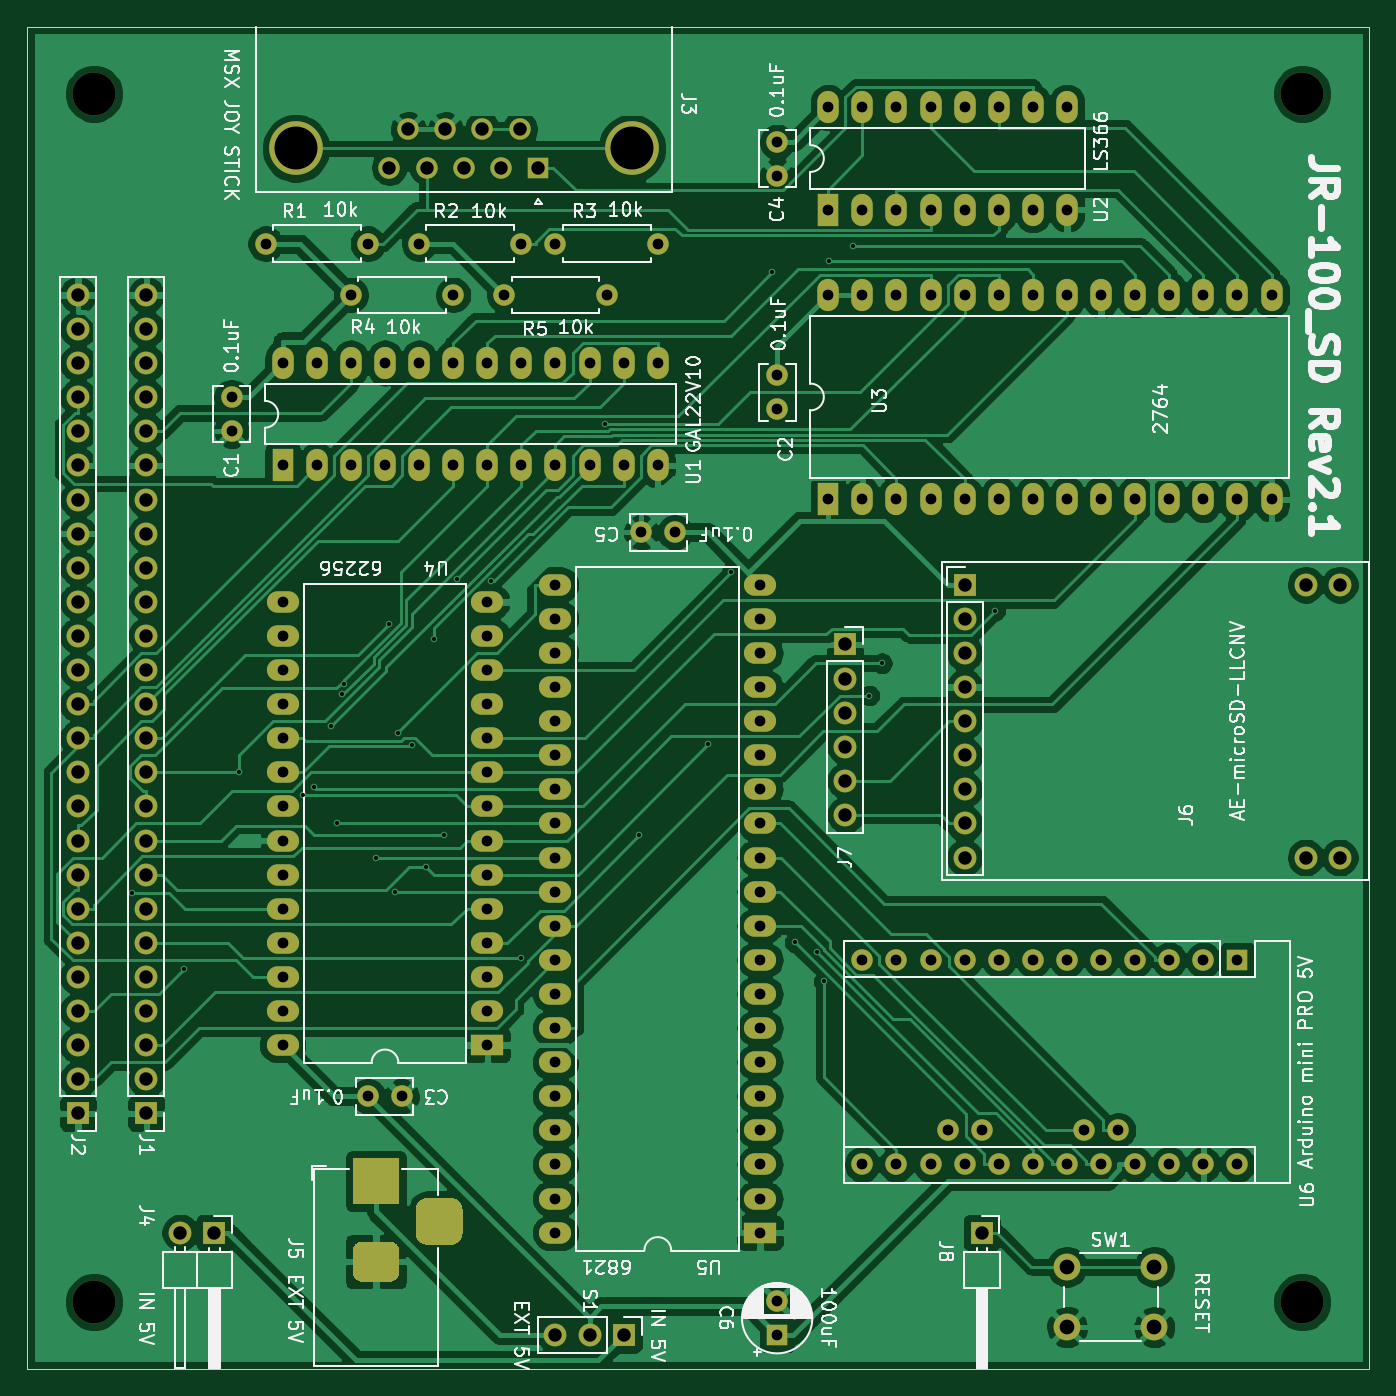
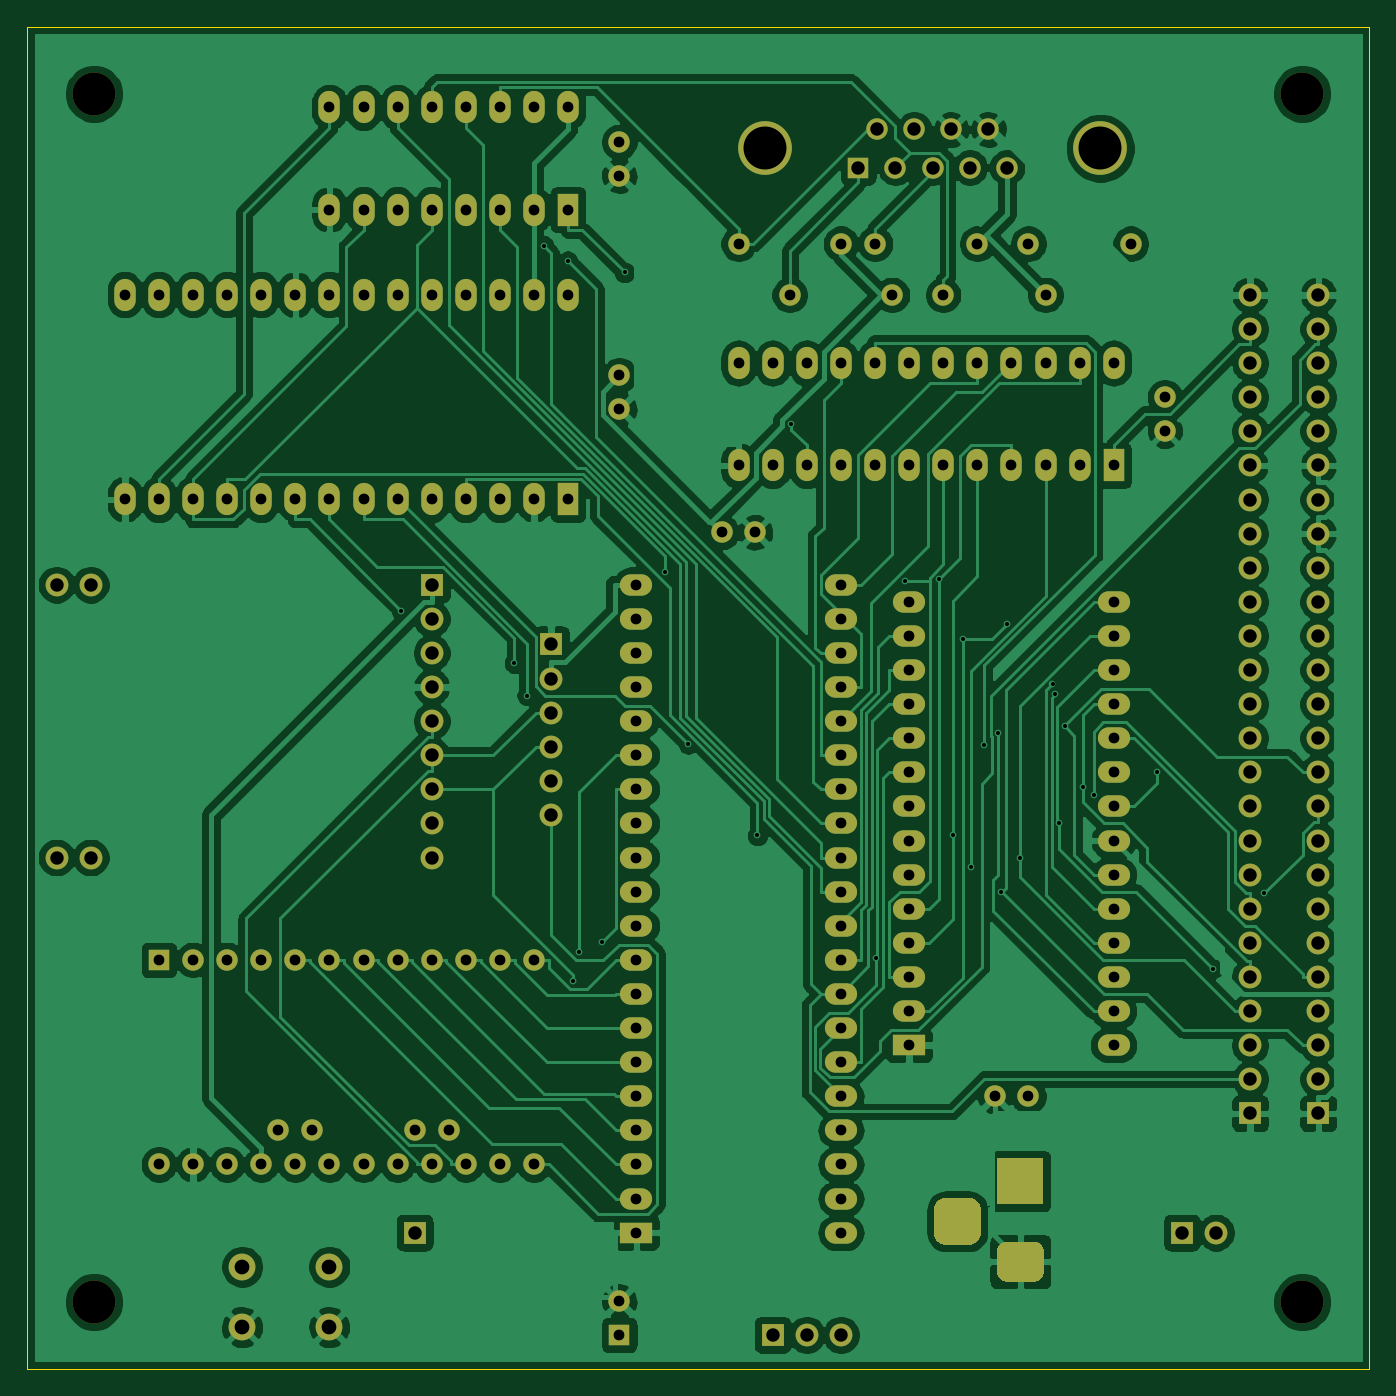
Circuit board: 10 layer files. Board 100.0 x 100.0 mm.
- bottom_copper: JR-100_SD-B_Cu.gbl (244819 bytes)
- bottom_mask: JR-100_SD-B_Mask.gbs (8482 bytes)
- paste: JR-100_SD-B_Paste.gbp (521 bytes)
- bottom_silk: JR-100_SD-B_SilkS.gbo (522 bytes)
- outline: JR-100_SD-Edge_Cuts.gm1 (704 bytes)
- top_copper: JR-100_SD-F_Cu.gtl (229194 bytes)
- top_mask: JR-100_SD-F_Mask.gts (8482 bytes)
- paste: JR-100_SD-F_Paste.gtp (521 bytes)
- top_silk: JR-100_SD-F_SilkS.gto (67757 bytes)
- drill: JR-100_SD.drl (4846 bytes)

=== bottom_copper: JR-100_SD-B_Cu.gbl (244819 bytes, source omitted) ===
=== bottom_mask: JR-100_SD-B_Mask.gbs (8482 bytes, source omitted) ===
=== paste: JR-100_SD-B_Paste.gbp ===
G04 #@! TF.GenerationSoftware,KiCad,Pcbnew,(5.1.9)-1*
G04 #@! TF.CreationDate,2025-02-11T16:00:35+09:00*
G04 #@! TF.ProjectId,JR-100_SD,4a522d31-3030-45f5-9344-2e6b69636164,rev?*
G04 #@! TF.SameCoordinates,PX53920b0PY93c3260*
G04 #@! TF.FileFunction,Paste,Bot*
G04 #@! TF.FilePolarity,Positive*
%FSLAX46Y46*%
G04 Gerber Fmt 4.6, Leading zero omitted, Abs format (unit mm)*
G04 Created by KiCad (PCBNEW (5.1.9)-1) date 2025-02-11 16:00:35*
%MOMM*%
%LPD*%
G01*
G04 APERTURE LIST*
G04 APERTURE END LIST*
M02*

=== bottom_silk: JR-100_SD-B_SilkS.gbo ===
G04 #@! TF.GenerationSoftware,KiCad,Pcbnew,(5.1.9)-1*
G04 #@! TF.CreationDate,2025-02-11T16:00:35+09:00*
G04 #@! TF.ProjectId,JR-100_SD,4a522d31-3030-45f5-9344-2e6b69636164,rev?*
G04 #@! TF.SameCoordinates,PX53920b0PY93c3260*
G04 #@! TF.FileFunction,Legend,Bot*
G04 #@! TF.FilePolarity,Positive*
%FSLAX46Y46*%
G04 Gerber Fmt 4.6, Leading zero omitted, Abs format (unit mm)*
G04 Created by KiCad (PCBNEW (5.1.9)-1) date 2025-02-11 16:00:35*
%MOMM*%
%LPD*%
G01*
G04 APERTURE LIST*
G04 APERTURE END LIST*
M02*

=== outline: JR-100_SD-Edge_Cuts.gm1 ===
G04 #@! TF.GenerationSoftware,KiCad,Pcbnew,(5.1.9)-1*
G04 #@! TF.CreationDate,2025-02-11T16:00:36+09:00*
G04 #@! TF.ProjectId,JR-100_SD,4a522d31-3030-45f5-9344-2e6b69636164,rev?*
G04 #@! TF.SameCoordinates,PX53920b0PY93c3260*
G04 #@! TF.FileFunction,Profile,NP*
%FSLAX46Y46*%
G04 Gerber Fmt 4.6, Leading zero omitted, Abs format (unit mm)*
G04 Created by KiCad (PCBNEW (5.1.9)-1) date 2025-02-11 16:00:36*
%MOMM*%
%LPD*%
G01*
G04 APERTURE LIST*
G04 #@! TA.AperFunction,Profile*
%ADD10C,0.050000*%
G04 #@! TD*
G04 APERTURE END LIST*
D10*
X0Y100000000D02*
X0Y0D01*
X100000000Y0D02*
X100000000Y100000000D01*
X0Y0D02*
X100000000Y0D01*
X100000000Y100000000D02*
X0Y100000000D01*
M02*

=== top_copper: JR-100_SD-F_Cu.gtl (229194 bytes, source omitted) ===
=== top_mask: JR-100_SD-F_Mask.gts (8482 bytes, source omitted) ===
=== paste: JR-100_SD-F_Paste.gtp ===
G04 #@! TF.GenerationSoftware,KiCad,Pcbnew,(5.1.9)-1*
G04 #@! TF.CreationDate,2025-02-11T16:00:35+09:00*
G04 #@! TF.ProjectId,JR-100_SD,4a522d31-3030-45f5-9344-2e6b69636164,rev?*
G04 #@! TF.SameCoordinates,PX53920b0PY93c3260*
G04 #@! TF.FileFunction,Paste,Top*
G04 #@! TF.FilePolarity,Positive*
%FSLAX46Y46*%
G04 Gerber Fmt 4.6, Leading zero omitted, Abs format (unit mm)*
G04 Created by KiCad (PCBNEW (5.1.9)-1) date 2025-02-11 16:00:35*
%MOMM*%
%LPD*%
G01*
G04 APERTURE LIST*
G04 APERTURE END LIST*
M02*

=== top_silk: JR-100_SD-F_SilkS.gto (67757 bytes, source omitted) ===
=== drill: JR-100_SD.drl ===
M48
; DRILL file {KiCad (5.1.9)-1} date 02/11/25 16:00:38
; FORMAT={-:-/ absolute / metric / decimal}
; #@! TF.CreationDate,2025-02-11T16:00:38+09:00
; #@! TF.GenerationSoftware,Kicad,Pcbnew,(5.1.9)-1
FMAT,2
METRIC
T1C0.300
T2C0.800
T3C1.000
T4C1.100
T5C3.200
T6C3.200
%
G90
G05
T1
X7.823Y35.456
X11.67Y29.804
X15.801Y44.45
X20.55Y42.756
X21.348Y43.374
X22.67Y47.868
X23.103Y40.64
X23.432Y50.248
X23.609Y51.062
X26.026Y38.1
X26.97Y55.484
X27.409Y35.56
X27.652Y47.352
X28.678Y46.45
X29.708Y37.42
X30.297Y54.365
X31.034Y39.772
X32.046Y58.867
X34.588Y58.675
X36.765Y30.59
X43.078Y70.415
X45.59Y39.75
X50.756Y46.576
X52.471Y59.349
X55.487Y81.689
X57.194Y31.804
X58.844Y31.037
X59.346Y28.875
X59.708Y82.519
X61.515Y83.673
X62.735Y50.165
X63.686Y52.585
X72.118Y56.476
T2
X15.24Y72.39
X15.24Y69.89
X17.78Y83.82
X19.05Y74.93
X19.05Y67.31
X19.05Y57.15
X19.05Y54.61
X19.05Y52.07
X19.05Y49.53
X19.05Y46.99
X19.05Y44.45
X19.05Y41.91
X19.05Y39.37
X19.05Y36.83
X19.05Y34.29
X19.05Y31.75
X19.05Y29.21
X19.05Y26.67
X19.05Y24.13
X21.59Y74.93
X21.59Y67.31
X24.13Y80.01
X24.13Y74.93
X24.13Y67.31
X25.4Y83.82
X25.4Y20.32
X26.67Y74.93
X26.67Y67.31
X27.9Y20.32
X29.21Y83.82
X29.21Y74.93
X29.21Y67.31
X31.75Y80.01
X31.75Y74.93
X31.75Y67.31
X34.29Y74.93
X34.29Y67.31
X34.29Y57.15
X34.29Y54.61
X34.29Y52.07
X34.29Y49.53
X34.29Y46.99
X34.29Y44.45
X34.29Y41.91
X34.29Y39.37
X34.29Y36.83
X34.29Y34.29
X34.29Y31.75
X34.29Y29.21
X34.29Y26.67
X34.29Y24.13
X35.56Y80.01
X36.83Y83.82
X36.83Y74.93
X36.83Y67.31
X39.37Y83.82
X39.37Y74.93
X39.37Y67.31
X39.37Y58.42
X39.37Y55.88
X39.37Y53.34
X39.37Y50.8
X39.37Y48.26
X39.37Y45.72
X39.37Y43.18
X39.37Y40.64
X39.37Y38.1
X39.37Y35.56
X39.37Y33.02
X39.37Y30.48
X39.37Y27.94
X39.37Y25.4
X39.37Y22.86
X39.37Y20.32
X39.37Y17.78
X39.37Y15.24
X39.37Y12.7
X39.37Y10.16
X41.91Y74.93
X41.91Y67.31
X43.18Y80.01
X44.45Y74.93
X44.45Y67.31
X45.76Y62.332
X46.99Y83.82
X46.99Y74.93
X46.99Y67.31
X48.26Y62.332
X54.61Y58.42
X54.61Y55.88
X54.61Y53.34
X54.61Y50.8
X54.61Y48.26
X54.61Y45.72
X54.61Y43.18
X54.61Y40.64
X54.61Y38.1
X54.61Y35.56
X54.61Y33.02
X54.61Y30.48
X54.61Y27.94
X54.61Y25.4
X54.61Y22.86
X54.61Y20.32
X54.61Y17.78
X54.61Y15.24
X54.61Y12.7
X54.61Y10.16
X55.88Y91.4
X55.88Y88.9
X55.88Y74.011
X55.88Y71.511
X55.88Y5.04
X55.88Y2.54
X59.69Y93.98
X59.69Y86.36
X59.69Y80.026
X59.69Y64.786
X62.23Y93.98
X62.23Y86.36
X62.23Y80.026
X62.23Y64.786
X62.23Y30.48
X62.23Y15.24
X64.77Y93.98
X64.77Y86.36
X64.77Y80.026
X64.77Y64.786
X64.77Y30.48
X64.77Y15.24
X67.31Y93.98
X67.31Y86.36
X67.31Y80.026
X67.31Y64.786
X67.31Y30.48
X67.31Y15.24
X68.58Y17.78
X69.85Y93.98
X69.85Y86.36
X69.85Y80.026
X69.85Y64.786
X69.85Y30.48
X69.85Y15.24
X71.12Y17.78
X72.39Y93.98
X72.39Y86.36
X72.39Y80.026
X72.39Y64.786
X72.39Y30.48
X72.39Y15.24
X74.93Y93.98
X74.93Y86.36
X74.93Y80.026
X74.93Y64.786
X74.93Y30.48
X74.93Y15.24
X77.47Y93.98
X77.47Y86.36
X77.47Y80.026
X77.47Y64.786
X77.47Y30.48
X77.47Y15.24
X78.74Y17.78
X80.01Y80.026
X80.01Y64.786
X80.01Y30.48
X80.01Y15.24
X81.28Y17.78
X82.55Y80.026
X82.55Y64.786
X82.55Y30.48
X82.55Y15.24
X85.09Y80.026
X85.09Y64.786
X85.09Y30.48
X85.09Y15.24
X87.63Y80.026
X87.63Y64.786
X87.63Y30.48
X87.63Y15.24
X90.17Y80.026
X90.17Y64.786
X90.17Y30.48
X90.17Y15.24
X92.71Y80.026
X92.71Y64.786
T3
X3.81Y80.01
X3.81Y77.47
X3.81Y74.93
X3.81Y72.39
X3.81Y69.85
X3.81Y67.31
X3.81Y64.77
X3.81Y62.23
X3.81Y59.69
X3.81Y57.15
X3.81Y54.61
X3.81Y52.07
X3.81Y49.53
X3.81Y46.99
X3.81Y44.45
X3.81Y41.91
X3.81Y39.37
X3.81Y36.83
X3.81Y34.29
X3.81Y31.75
X3.81Y29.21
X3.81Y26.67
X3.81Y24.13
X3.81Y21.59
X3.81Y19.05
X8.89Y80.01
X8.89Y77.47
X8.89Y74.93
X8.89Y72.39
X8.89Y69.85
X8.89Y67.31
X8.89Y64.77
X8.89Y62.23
X8.89Y59.69
X8.89Y57.15
X8.89Y54.61
X8.89Y52.07
X8.89Y49.53
X8.89Y46.99
X8.89Y44.45
X8.89Y41.91
X8.89Y39.37
X8.89Y36.83
X8.89Y34.29
X8.89Y31.75
X8.89Y29.21
X8.89Y26.67
X8.89Y24.13
X8.89Y21.59
X8.89Y19.05
X11.43Y10.16
X13.97Y10.16
X27.0Y89.5
X28.385Y92.34
X29.77Y89.5
X31.155Y92.34
X32.54Y89.5
X33.925Y92.34
X35.31Y89.5
X36.695Y92.34
X38.08Y89.5
X39.37Y2.54
X41.91Y2.54
X44.45Y2.54
X60.96Y53.975
X60.96Y51.435
X60.96Y48.895
X60.96Y46.355
X60.96Y43.815
X60.96Y41.275
X69.85Y58.42
X69.85Y55.88
X69.85Y53.34
X69.85Y50.8
X69.85Y48.26
X69.85Y45.72
X69.85Y43.18
X69.85Y40.64
X69.85Y38.1
X71.12Y10.16
X95.25Y58.42
X95.25Y38.1
X97.79Y58.42
X97.79Y38.1
T4
X77.47Y7.62
X77.47Y3.12
X83.97Y7.62
X83.97Y3.12
T5
X20.04Y90.92
X45.04Y90.92
T6
X5.0Y95.0
X5.0Y5.0
X95.0Y95.0
X95.0Y5.0
T3
G00X25.0Y14.0
M15
G01X27.0Y14.0
M16
G05
G00X25.0Y8.0
M15
G01X27.0Y8.0
M16
G05
G00X30.7Y10.0
M15
G01X30.7Y12.0
M16
G05
T0
M30

